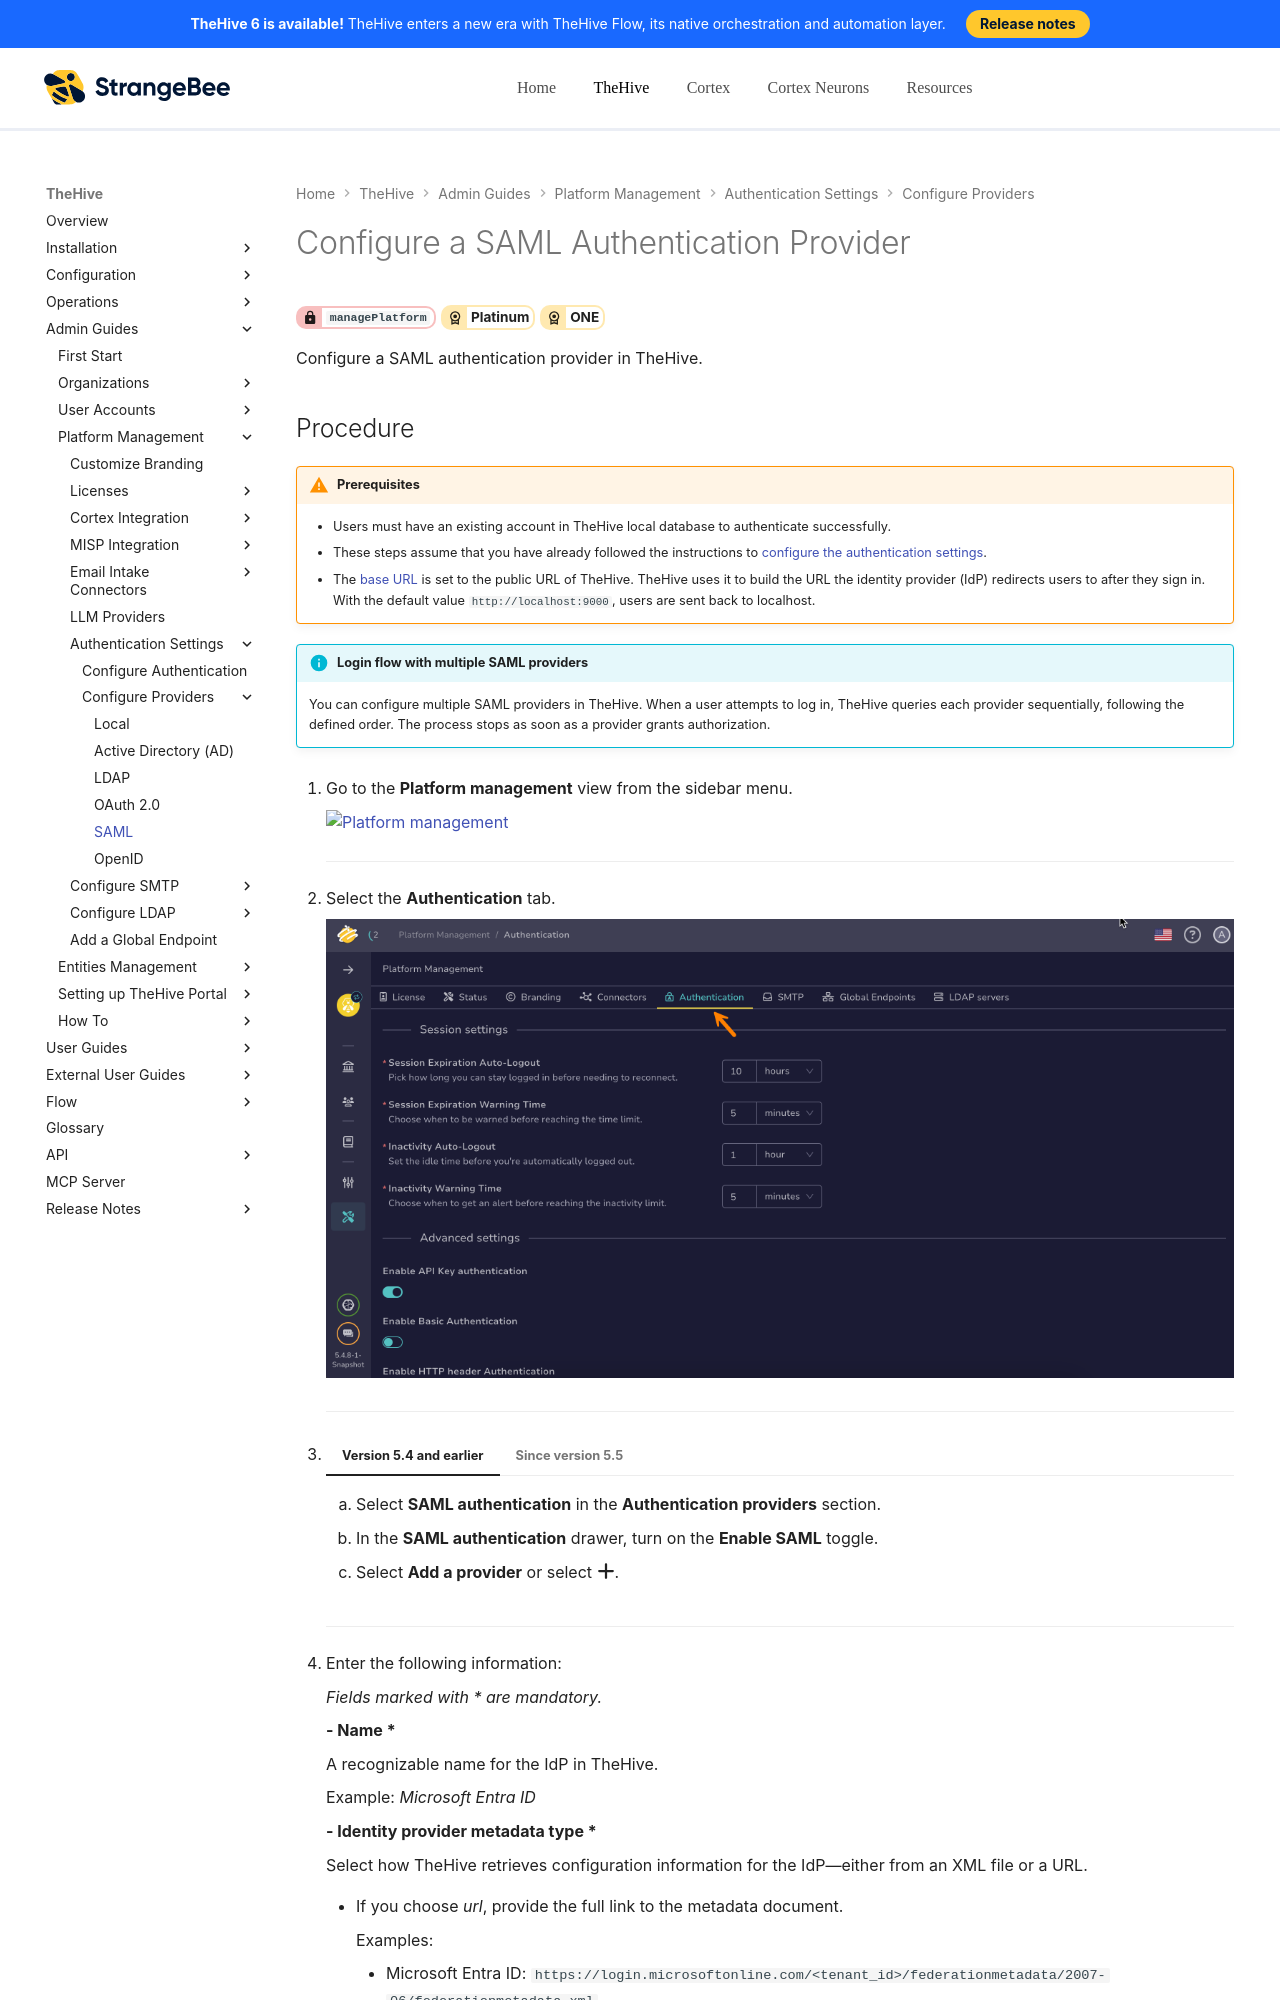

repository: StrangeBeeCorp/docs · page: thehive/administration/authentication/saml/index.html · generator: mkdocs

# Configure a SAML Authentication Provider

<!-- md:permission `managePlatform` --> <!-- md:license Platinum --> <!-- md:license ONE -->

Configure a SAML authentication provider in TheHive.

<h2>Procedure</h2>

{% include-markdown "includes/prerequisites-sso-providers.md" %}

!!! info "Login flow with multiple SAML providers"
    You can configure multiple SAML providers in TheHive. When a user attempts to log in, TheHive queries each provider sequentially, following the defined order. The process stops as soon as a provider grants authorization.

1. {% include-markdown "includes/platform-management-view-go-to.md" %}

    ---

2. {% include-markdown "includes/authentication-tab-go-to.md" %}

    ---

3. 

    === "Version 5.4 and earlier"

        1. Select **SAML authentication** in the **Authentication providers** section.

        2. In the **SAML authentication** drawer, turn on the **Enable SAML** toggle.

        3. Select **Add a provider** or select :fontawesome-solid-plus:.

    === "Since version 5.5"

        4. Select **SSO authentication** in the **Authentication providers** section.

        5. In the **SSO authentication** drawer, turn on the **Enable SSO** toggle.

        6. Select **Add a provider** or select :fontawesome-solid-plus:. Then select **SAML** from the dropdown list.

    ---

4. Enter the following information:

    *Fields marked with \* are mandatory.*

    **- Name \***

    A recognizable name for the IdP in TheHive.

    Example: *Microsoft Entra ID*

    **- Identity provider metadata type \***

    Select how TheHive retrieves configuration information for the IdP—either from an XML file or a URL.

    * If you choose *url*, provide the full link to the metadata document.

        Examples:

        * Microsoft Entra ID: `https://login.microsoftonline.com/<tenant_id>/federationmetadata/2007-06/federationmetadata.xml`
        * [Okta](https://support.okta.com/help/s/article/How-do-we-download-the-IDP-XML-metadata-file-from-a-SAML-Template-App){target=_blank}: `https://<okta_domain>/app/<application_id>/sso/saml/metadata`
